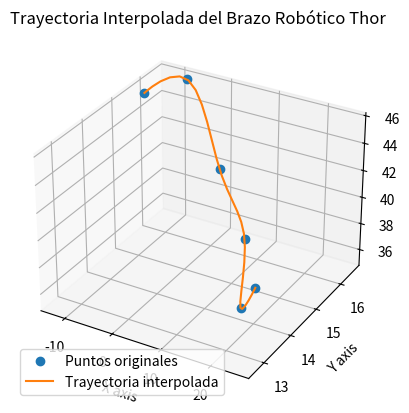

Generate this figure with matplotlib:
import numpy as np
import matplotlib.pyplot as plt
from scipy.interpolate import CubicSpline

# Definir los 5 puntos (x, y, z) a través de los cuales debe pasar la trayectoria
points = np.array([
    [15, 15,  35],        # Punto 1
    [21.7,  13.2,  37.7],  # Punto 2
    [23.9, 12.9, 43.5],  # Punto 4
    [ 10.2, 14.5, 44.2],  # Punto 3
    [-8,  16.5,  45.9],   # Punto 5 ##Leer
    [-12.4,  15.7,  45.7]
]) # STR 1 0 2 0.1 0.2 0.3 0.2 0.1 0.4 0.3 0.4 0.5 0.4 0.3 0.6

# Extraer los puntos individuales
x_points = points[:, 0]
y_points = points[:, 1]
z_points = points[:, 2]

# Crear una secuencia de valores t para los puntos originales
t_points = np.linspace(0, 1, len(points))

# Crear una secuencia de valores t para la interpolación (30 puntos)
t_interpolated = np.linspace(0, 1, 30)

# Realizar la interpolación cúbica
cs_x = CubicSpline(t_points, x_points,bc_type = 'clamped')
cs_y = CubicSpline(t_points, y_points,bc_type = 'clamped')
cs_z = CubicSpline(t_points, z_points,bc_type = 'clamped')

# Generar los puntos interpolados
x_interpolated = cs_x(t_interpolated)
y_interpolated = cs_y(t_interpolated)
z_interpolated = cs_z(t_interpolated)

# Guardar los puntos interpolados en una matriz
interpolated_points = np.vstack((x_interpolated, y_interpolated, z_interpolated)).T

print("Puntos de la interpolacion:")
print(interpolated_points)

# Visualizar la trayectoria original e interpolada
fig = plt.figure()
ax = fig.add_subplot(111, projection='3d')
ax.plot(x_points, y_points, z_points, 'o', label='Puntos originales')
ax.plot(x_interpolated, y_interpolated, z_interpolated, '-', label='Trayectoria interpolada')

ax.set_xlabel('X axis')
ax.set_ylabel('Y axis')
ax.set_zlabel('Z axis')
ax.set_title('Trayectoria Interpolada del Brazo Robótico Thor')
ax.legend()
plt.show()